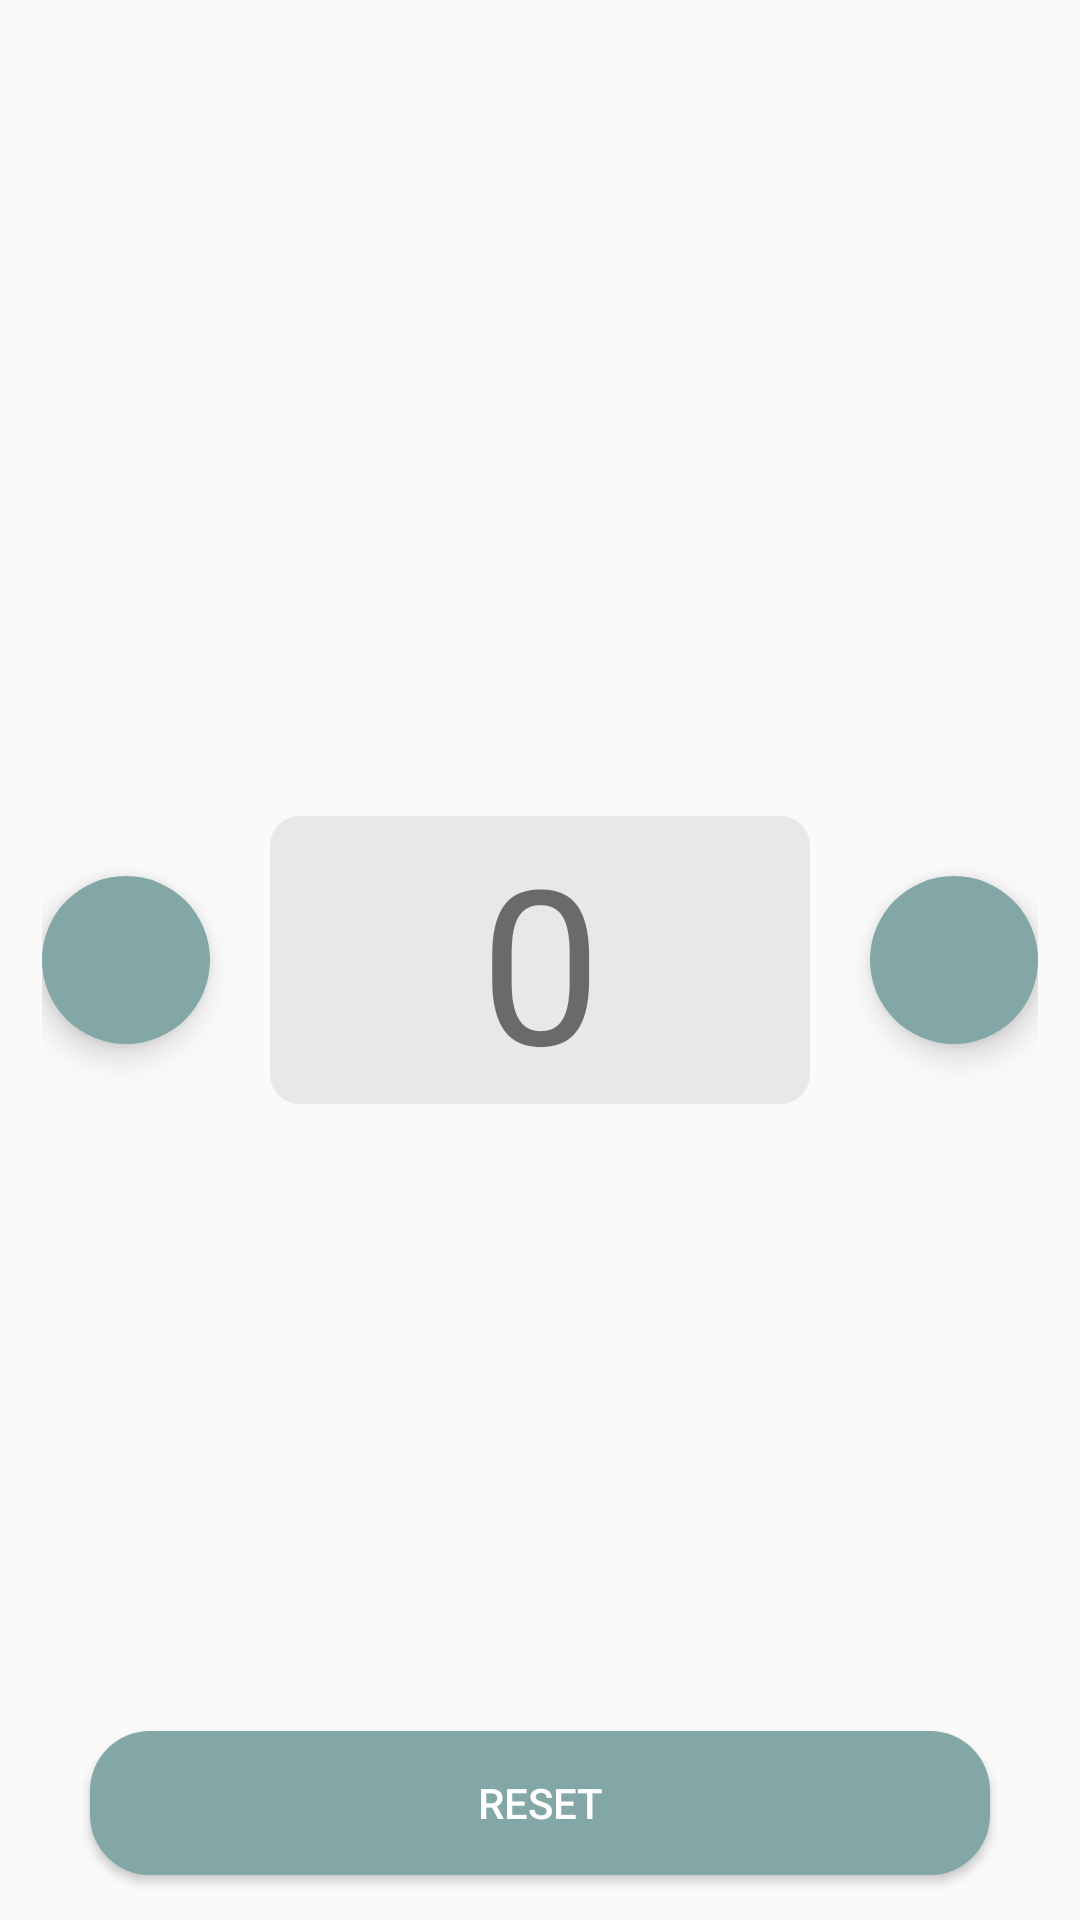

Write the Android layout XML for this screen, with the resource values it uses.
<!-- AndroidManifest.xml: application theme Theme.HyungApp -->
<!-- res/layout/fragment_counter.xml -->
<?xml version="1.0" encoding="utf-8"?>
<FrameLayout xmlns:android="http://schemas.android.com/apk/res/android"
    xmlns:tools="http://schemas.android.com/tools"
    android:layout_width="match_parent"
    android:layout_height="match_parent"
    xmlns:app="http://schemas.android.com/apk/res-auto"
    tools:context=".ui.counter.CounterFragment">

    <LinearLayout
        android:layout_width="wrap_content"
        android:layout_height="wrap_content"
        android:orientation="horizontal"
        android:layout_gravity="center">
        <com.google.android.material.floatingactionbutton.FloatingActionButton
            android:id="@+id/fab_plus"
            android:layout_width="wrap_content"
            android:layout_height="wrap_content"
            android:backgroundTint="@color/green"
            app:borderWidth="0dp"
            android:src="@drawable/baseline_add_24"
            android:tint="@color/white"
            android:layout_gravity="center"/>

        <TextView
            android:id="@+id/tv_display"
            android:layout_width="180dp"
            android:layout_height="wrap_content"
            android:background="@drawable/custom_bg"
            android:gravity="center"
            android:text="0"
            android:maxLines="1"
            android:paddingStart="20dp"
            android:paddingEnd="20dp"
            android:layout_marginStart="20dp"
            android:layout_marginEnd="20dp"
            android:textSize="72sp"
            android:layout_gravity="center"/>

        <com.google.android.material.floatingactionbutton.FloatingActionButton
            android:id="@+id/fab_min"
            android:layout_width="wrap_content"
            android:layout_height="wrap_content"
            android:backgroundTint="@color/green"
            app:borderWidth="0dp"
            android:src="@drawable/baseline_remove_24"
            android:tint="@color/white"
            android:layout_gravity="center"/>
    </LinearLayout>

    <Button
        android:id="@+id/btn_reset"
        android:layout_width="match_parent"
        android:layout_height="wrap_content"
        android:layout_marginBottom="15dp"
        android:layout_marginStart="30dp"
        android:layout_marginEnd="30dp"
        android:background="@drawable/custom_btn"
        android:text="Reset"
        android:textColor="@color/white"
        android:layout_gravity="bottom"/>

</FrameLayout>
<!-- resources referenced by this layout -->
<resources>
  <color name="green">#82A7A6</color>
  <color name="white">#FFFFFFFF</color>
  <!-- drawable custom_bg (drawable) -->
  <?xml version="1.0" encoding="utf-8"?>
  
  <shape xmlns:android="http://schemas.android.com/apk/res/android"
      android:shape="rectangle">
  
      <solid android:color="#E8E8E8"/>
      <corners android:radius="10dp"/>
  
  </shape>
  <!-- drawable custom_btn (drawable) -->
  <?xml version="1.0" encoding="utf-8"?>
  
  <shape xmlns:android="http://schemas.android.com/apk/res/android"
      android:shape="rectangle">
  
      <solid android:color="@color/green"/>
      <corners android:radius="20dp"/>
  
  </shape>
  <style name="Theme.HyungApp" parent="Theme.AppCompat.DayNight.NoActionBar">
          
          <item name="colorPrimary">@color/green</item>
          <item name="colorPrimaryVariant">@color/green</item>
          <item name="colorOnPrimary">@color/white</item>
          
          <item name="colorSecondary">@color/teal_200</item>
          <item name="colorSecondaryVariant">@color/teal_700</item>
          <item name="colorOnSecondary">@color/black</item>
          
          <item name="android:statusBarColor">?attr/colorPrimaryVariant</item>
          
      </style>
  <color name="teal_200">#FF03DAC5</color>
  <color name="teal_700">#FF018786</color>
  <color name="black">#FF000000</color>
</resources>
